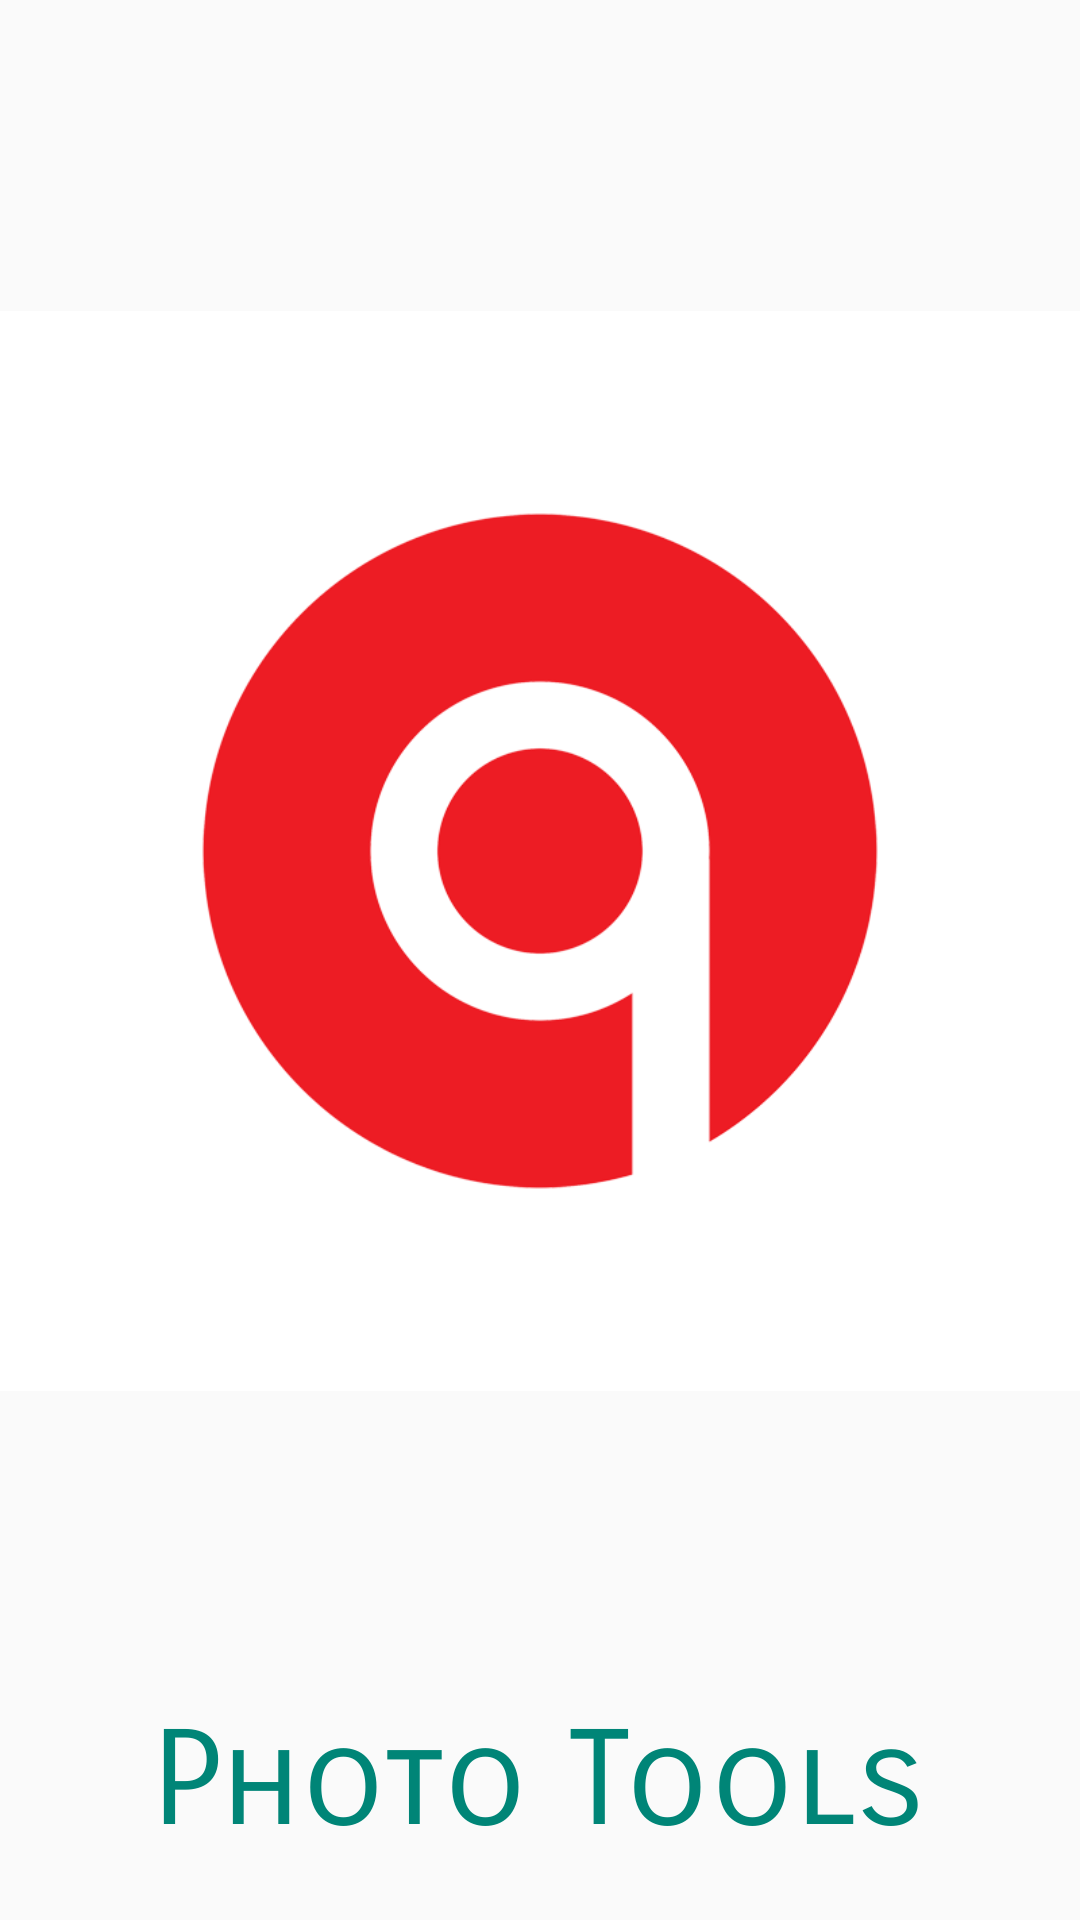

Layout XML and referenced resources for this Android screen:
<!-- AndroidManifest.xml: application theme AppTheme -->
<!-- res/layout/view_logo.xml -->
<?xml version="1.0" encoding="utf-8"?>
<LinearLayout
    xmlns:android="http://schemas.android.com/apk/res/android" android:layout_width="match_parent"
    android:layout_height="240dp"
    android:orientation="vertical">

    <ImageView
        android:id="@+id/logo_image_view"
        android:layout_width="wrap_content"
        android:layout_height="0dp"
        android:src="@drawable/logo"
        android:layout_weight="1"/>

    <TextView
        android:id="@+id/title_view"
        android:layout_width="wrap_content"
        android:layout_height="wrap_content"
        android:layout_gravity="center"
        android:text="Photo Tools"
        android:textColor="@color/colorPrimary"
        android:textSize="44sp"
        android:fontFamily="sans-serif-smallcaps"
        android:layout_marginBottom="20dp"
        />

</LinearLayout>
<!-- resources referenced by this layout -->
<resources>
  <color name="colorPrimary">#008577</color>
  <!-- drawable logo: png bitmap (drawable, 27908 bytes) -->
  <style name="AppTheme" parent="Theme.AppCompat.Light.DarkActionBar">
          
          <item name="colorPrimary">@color/colorPrimary</item>
          <item name="colorPrimaryDark">@color/colorPrimaryDark</item>
          <item name="colorAccent">@color/colorAccent</item>
      </style>
  <color name="colorPrimaryDark">#00574B</color>
  <color name="colorAccent">#D81B60</color>
</resources>
